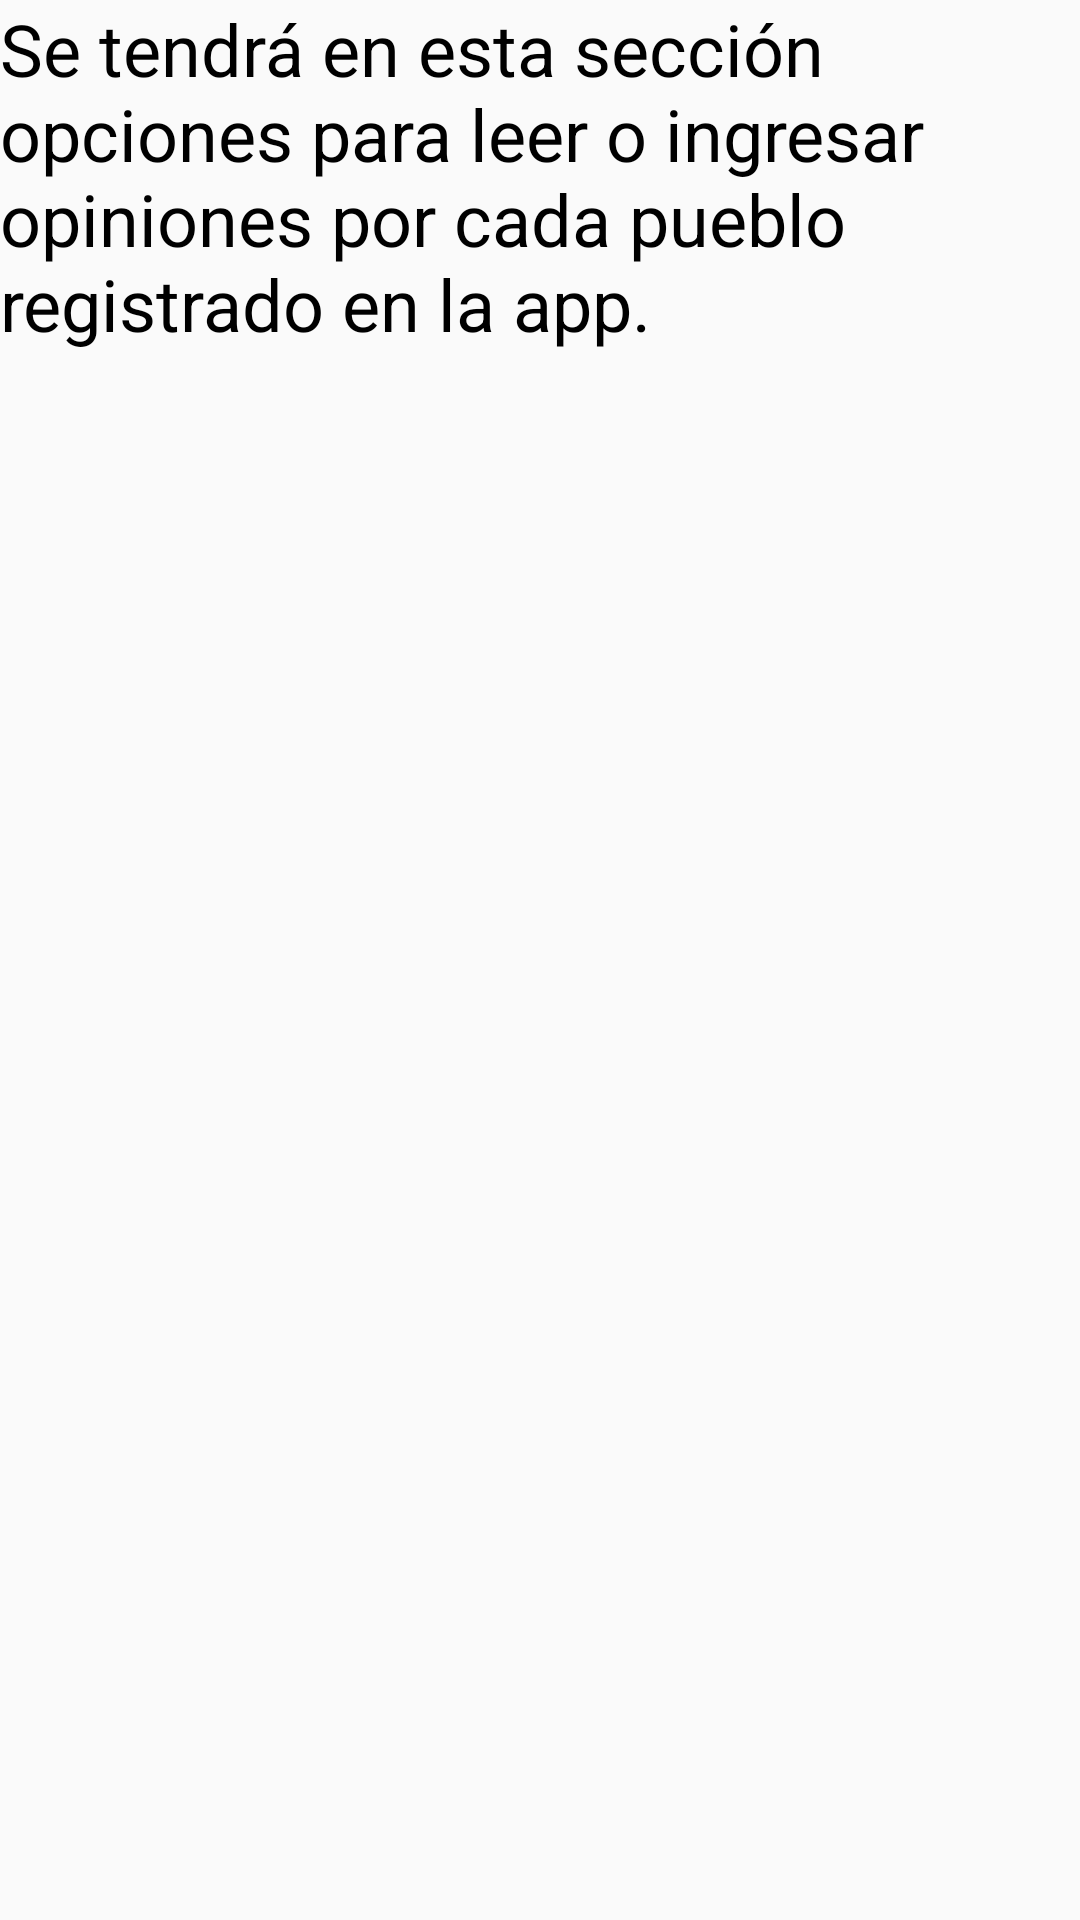

Layout XML and referenced resources for this Android screen:
<!-- AndroidManifest.xml: application theme AppTheme -->
<!-- res/layout/fragment_opiniones.xml -->
<?xml version="1.0" encoding="utf-8"?>
<FrameLayout xmlns:android="http://schemas.android.com/apk/res/android"
    xmlns:tools="http://schemas.android.com/tools"
    android:layout_width="match_parent"
    android:layout_height="match_parent"
    tools:context=".ui.fragmentos.OpinionesFragment">

    
    <TextView
        android:layout_width="match_parent"
        android:layout_height="match_parent"
        android:text="Se tendrá en esta sección opciones para leer o ingresar opiniones por cada pueblo registrado en la app."
        android:textColor="@color/black"
        android:textSize="24sp" />

</FrameLayout>
<!-- resources referenced by this layout -->
<resources>
  <item name="black" type="color">#000000</item>
  <style name="AppTheme" parent="Theme.AppCompat.Light.DarkActionBar">
          
          <item name="colorPrimary">@color/darkviolet</item>
          <item name="colorPrimaryDark">@color/darkviolet</item>
          <item name="colorAccent">@color/darkviolet</item>
      </style>
  <item name="darkviolet" type="color">#006400</item>
</resources>
